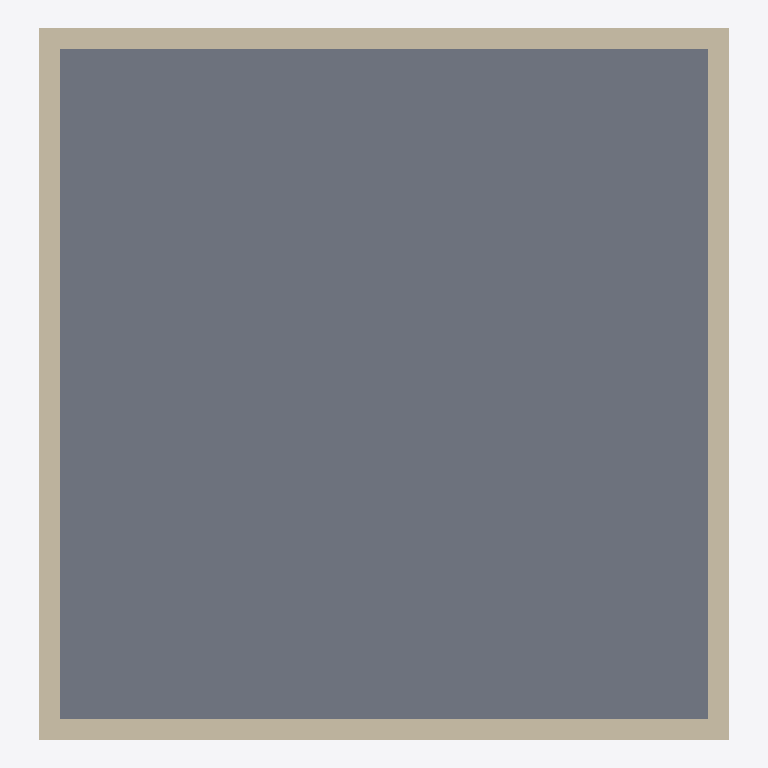
Plan cut of the same IFC building model at storey 'Piso 1' (level 3.00 m, cut at 4.40 m), seen from above with north up, elements coloured by IFC class: 4 walls (beige), 1 slab (grey). Cut surfaces are drawn darker.
Extent 10.0 m × 10.3 m × 9.3 m (x, y, z). Storeys (4): Cave at -3.00 m; Piso 0 at 0.00 m; Piso 1 at 3.00 m; Cobertura at 5.90 m. Elements (20): 16 IfcWall, 4 IfcSlab.

HEADER;
FILE_DESCRIPTION(('ViewDefinition[DesignTransferView]'),'2;1');
FILE_NAME('/dev/null','2026-09-13T08:16:22+00:00',(''),(''),'IfcOpenShell 0.8.5','IfcOpenShell 0.8.5','Nobody');
FILE_SCHEMA(('IFC4'));
ENDSEC;
DATA;
#1=IFCPROJECT('0QuSTiyOj8hu2P7lEa7dlO',$,'PPVRF UE4 - Tipo B',$,$,$,$,(#10),#5);
#12=IFCSITE('29iBOR9KT2rx41lJLgtcwu',$,'Lote da UE4, Rua da Casa Senhorial',$,$,$,$,$,$,$,$,$,$,$);
#13=IFCBUILDING('2e54QldwP7URzVaFH$F3U$',$,'Moradia Tipo B, T4 moradia unifamiliar em banda',$,$,$,$,$,$,$,$,$);
#16=IFCBUILDINGSTOREY('1sDMbnR8X4NwSij1ahchb1',$,'Cave',$,$,#22,$,$,$,-3.0);
#23=IFCBUILDINGSTOREY('01WqaNTBL6WO34APRTVgk7',$,'Piso 0',$,$,#28,$,$,$,0.0);
#29=IFCBUILDINGSTOREY('1G_Bw0dCH5UehynjxCM0qV',$,'Piso 1',$,$,#34,$,$,$,3.0);
#35=IFCBUILDINGSTOREY('1pbT17ho11QgfKvRUd2RmP',$,'Cobertura',$,$,#40,$,$,$,5.9);
#497=IFCSLAB('1TObYGGl93wh4oMepudC0F',$,'Laje do piso 1',$,$,#514,#504,$,.FLOOR.);
#278=IFCWALL('30fMZJMkf4LepvVqJmlkIk',$,'Fachada norte, Piso 1',$,$,#299,#289,$,$);
#251=IFCWALL('233TNbGb58Deb7$ml1yWYl',$,'Fachada sul, Piso 1',$,$,#273,#262,$,$);
#304=IFCWALL('2m1pqQFqn9rely1RAVAHm_',$,'Parede meeira poente, Piso 1',$,$,#325,#315,$,$);
#330=IFCWALL('17CN7pZLr9VB26Z7YCBHBC',$,'Parede meeira nascente, Piso 1',$,$,#351,#341,$,$);
ENDSEC;
